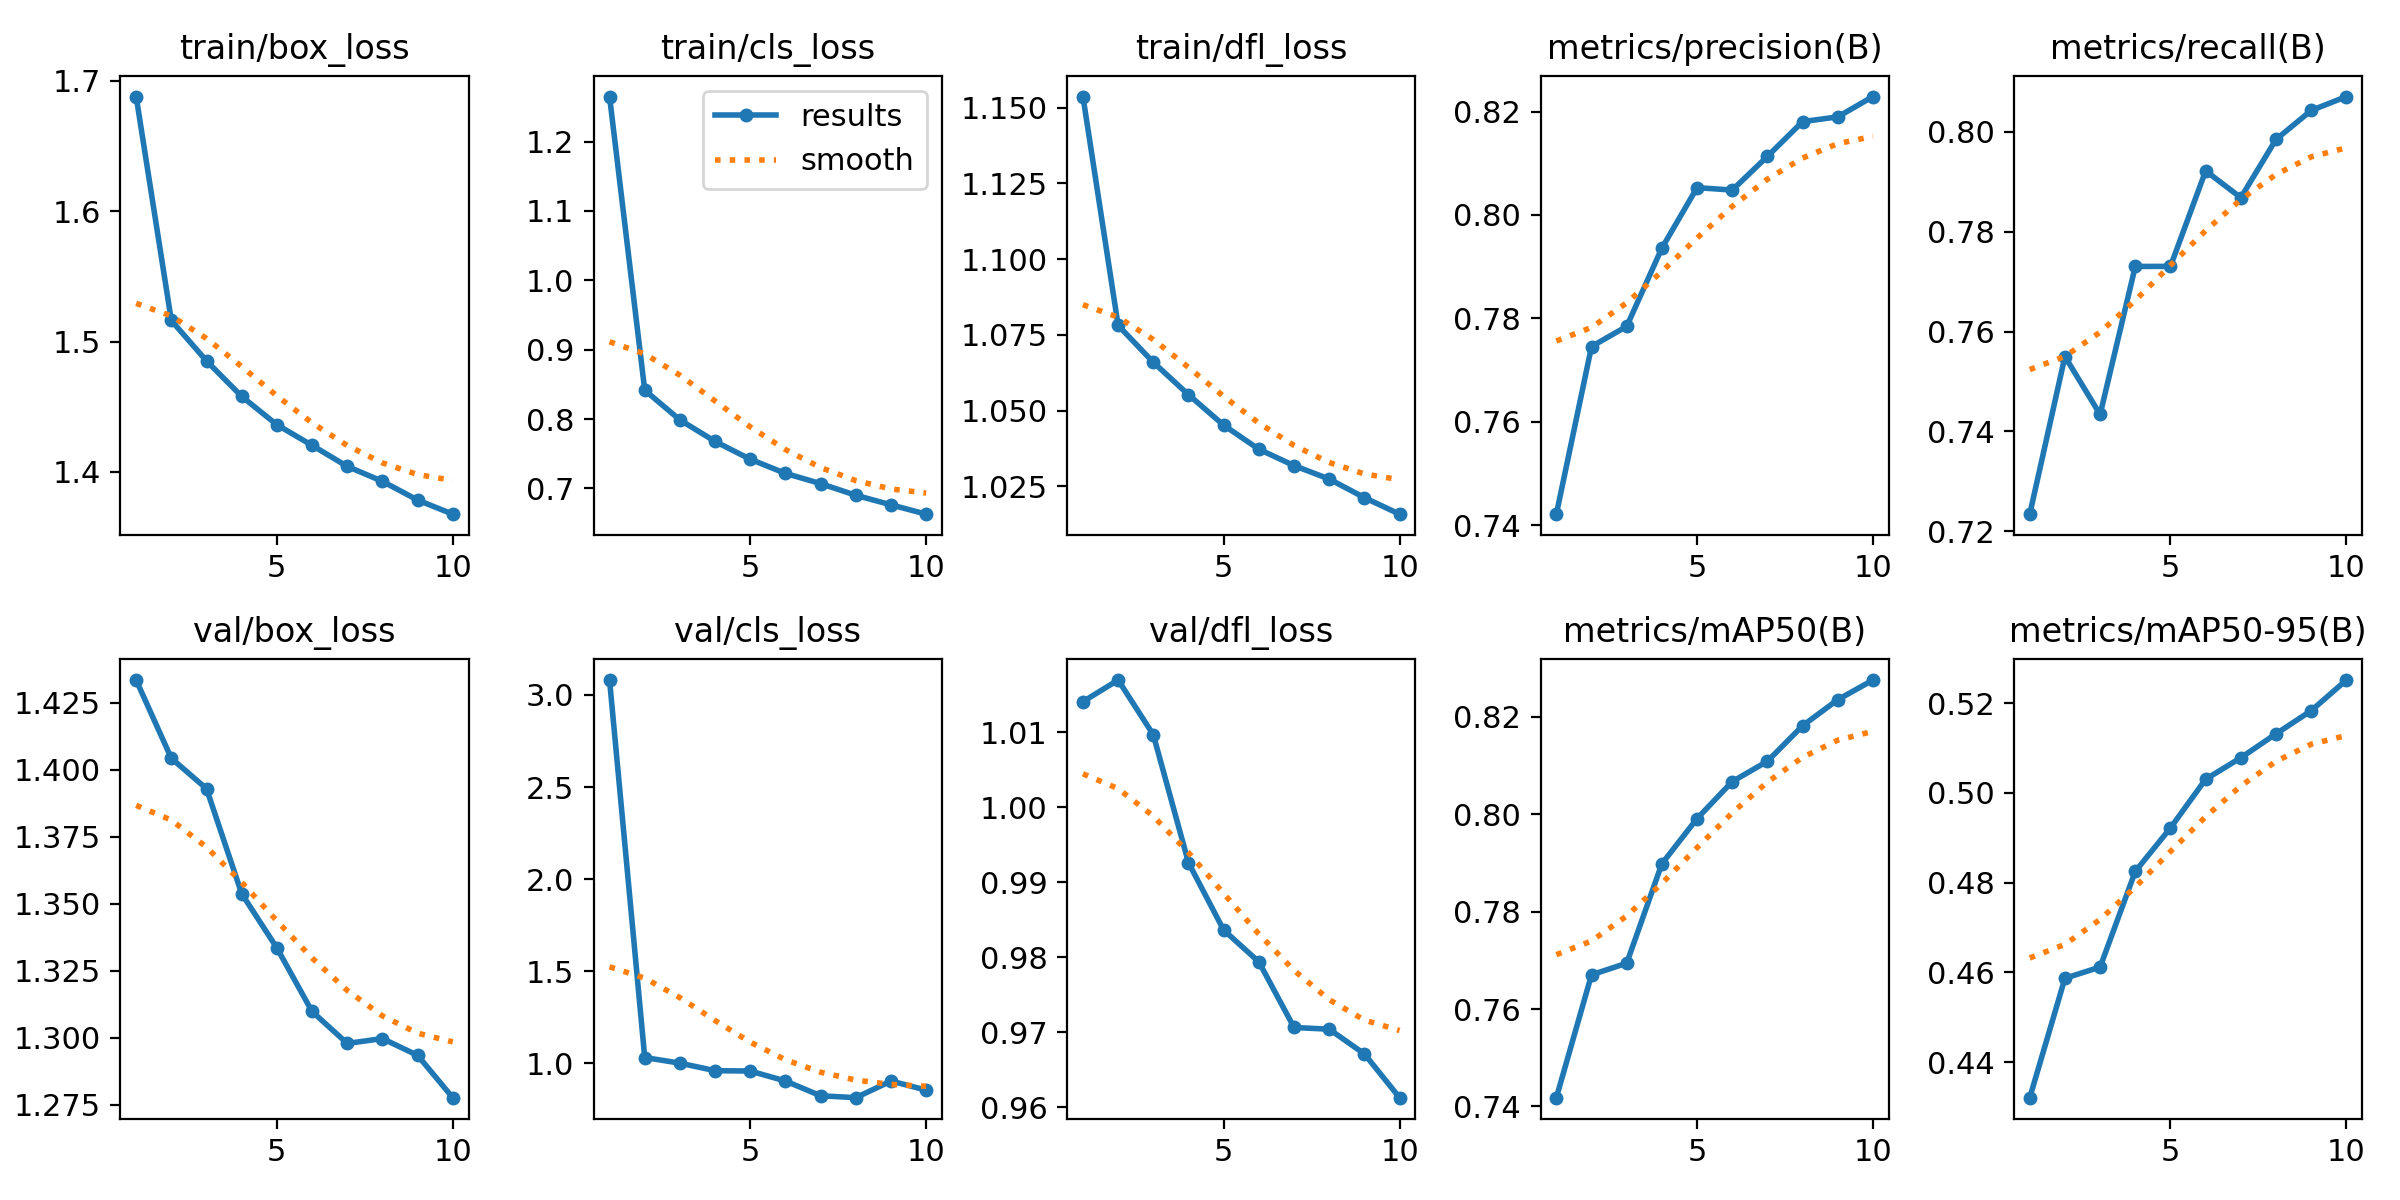

Values plotted in this chart, from the file beside it:
epoch, time, train/box_loss, train/cls_loss, train/dfl_loss, metrics/precision(B), metrics/recall(B), metrics/mAP50(B), metrics/mAP50-95(B), val/box_loss, val/cls_loss, val/dfl_loss, lr/pg0, lr/pg1, lr/pg2
1, 2340, 1.688, 1.265, 1.154, 0.7421, 0.7234, 0.7418, 0.432, 1.433, 3.081, 1.014, 0.0006654, 0.0006654, 0.0006654
2, 4335, 1.516, 0.8415, 1.078, 0.7745, 0.755, 0.767, 0.4587, 1.404, 1.032, 1.017, 0.0012, 0.0012, 0.0012
3, 6753, 1.485, 0.7987, 1.066, 0.7784, 0.7434, 0.7694, 0.4612, 1.393, 1.002, 1.01, 0.001603, 0.001603, 0.001603
4, 8877, 1.458, 0.7676, 1.055, 0.7936, 0.7731, 0.7898, 0.4825, 1.354, 0.9608, 0.9926, 0.001406, 0.001406, 0.001406
5, 11486, 1.436, 0.742, 1.045, 0.8053, 0.7731, 0.7991, 0.4922, 1.333, 0.9589, 0.9836, 0.001208, 0.001208, 0.001208
6, 14146, 1.42, 0.7216, 1.037, 0.8048, 0.7922, 0.8067, 0.5031, 1.31, 0.9048, 0.9794, 0.00101, 0.00101, 0.00101
7, 16754, 1.404, 0.7069, 1.032, 0.8113, 0.7868, 0.8109, 0.5079, 1.298, 0.8246, 0.9706, 0.000812, 0.000812, 0.000812
8, 19359, 1.393, 0.6901, 1.027, 0.8181, 0.7985, 0.8182, 0.5132, 1.3, 0.8144, 0.9704, 0.000614, 0.000614, 0.000614
9, 21385, 1.378, 0.6763, 1.021, 0.819, 0.8043, 0.8235, 0.5183, 1.293, 0.9046, 0.9671, 0.000416, 0.000416, 0.000416
10, 23564, 1.368, 0.6628, 1.016, 0.8229, 0.8071, 0.8275, 0.5252, 1.278, 0.8555, 0.9613, 0.000218, 0.000218, 0.000218
